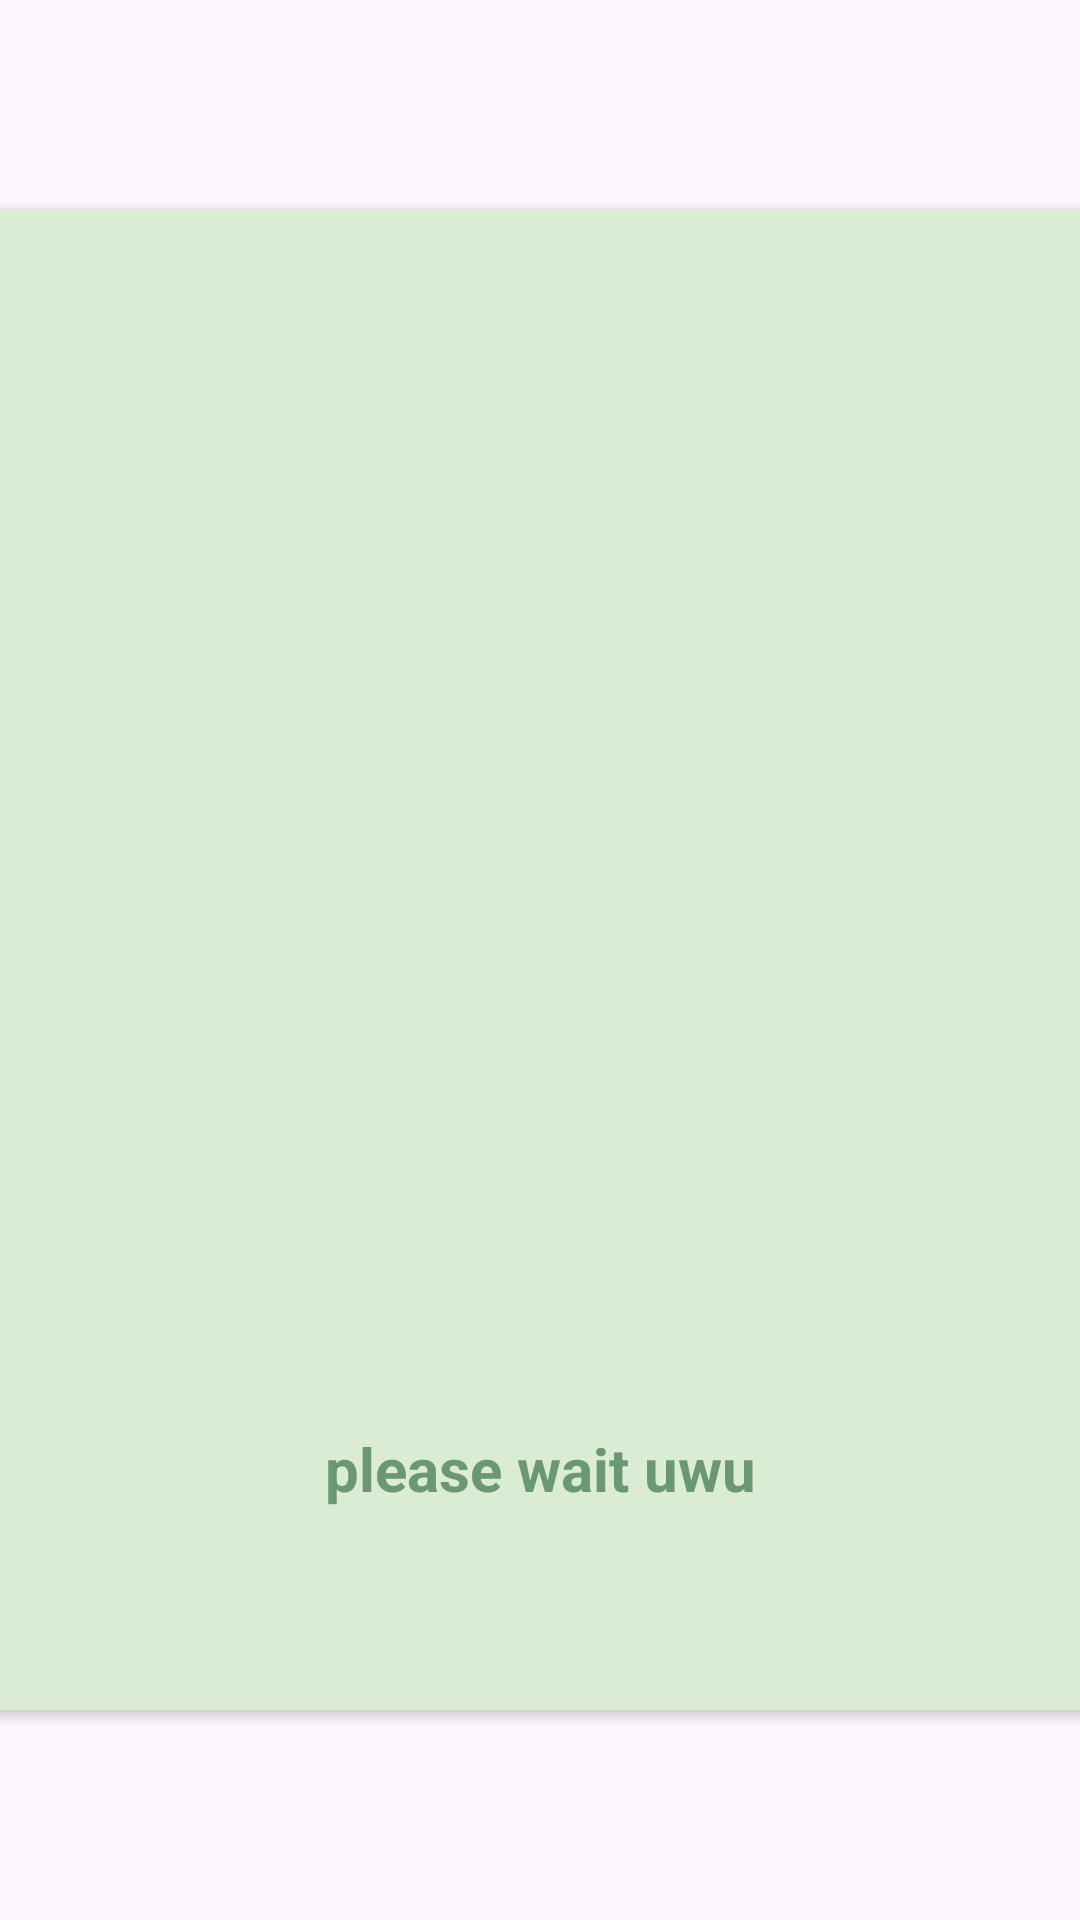

Write the Android layout XML for this screen, with the resource values it uses.
<!-- AndroidManifest.xml: application theme Theme.CIERVO_ILUSTRE_LEAFY_INVESTMENTS -->
<!-- res/layout/loading_layout.xml -->
<?xml version="1.0" encoding="utf-8"?>
<LinearLayout xmlns:android="http://schemas.android.com/apk/res/android"
    xmlns:tools="http://schemas.android.com/tools"
    android:layout_width="match_parent"
    android:layout_height="match_parent"
    xmlns:app="http://schemas.android.com/apk/res-auto"
    android:orientation="vertical"
    android:gravity="center">

    <androidx.cardview.widget.CardView
        app:cardBackgroundColor="@color/light_green"
        android:layout_width="400dp"
        android:layout_height="500dp"
        android:layout_gravity="center"
        app:cardCornerRadius="20dp"
        >



        <androidx.constraintlayout.widget.ConstraintLayout
            android:layout_width="match_parent"
            android:layout_height="match_parent">

            <ImageView
                android:id="@+id/loading_icon"
                android:layout_width="300dp"
                android:layout_height="300dp"
                android:layout_gravity="center"
                android:elevation="30dp"
                android:src="@drawable/analytics_icon"
                app:layout_constraintBottom_toBottomOf="parent"
                app:layout_constraintEnd_toEndOf="parent"
                app:layout_constraintStart_toStartOf="parent"
                app:layout_constraintTop_toTopOf="parent"
                app:layout_constraintVertical_bias="0.37" />

            <TextView
                android:layout_width="wrap_content"
                android:layout_height="wrap_content"
                android:layout_marginTop="32dp"
                android:textSize="20dp"
                android:fontFamily="sans-serif"
                android:text="please wait uwu"
                android:textAlignment="center"
                android:textColor="@color/medium_green"
                android:textStyle="bold"
                app:layout_constraintEnd_toEndOf="@+id/loading_icon"
                app:layout_constraintStart_toStartOf="@+id/loading_icon"
                app:layout_constraintTop_toBottomOf="@+id/loading_icon" />

        </androidx.constraintlayout.widget.ConstraintLayout>






    </androidx.cardview.widget.CardView>


</LinearLayout>
<!-- resources referenced by this layout -->
<resources>
  <color name="light_green">#daecd3</color>
  <color name="medium_green">#6b9773</color>
  <style name="Theme.CIERVO_ILUSTRE_LEAFY_INVESTMENTS" parent="Base.Theme.CIERVO_ILUSTRE_LEAFY_INVESTMENTS" />
  <style name="Base.Theme.CIERVO_ILUSTRE_LEAFY_INVESTMENTS" parent="Theme.Material3.DayNight.NoActionBar">
          <item name="android:textColor">@color/dark_green</item>
      </style>
  <color name="dark_green">#0c3a2d</color>
</resources>
